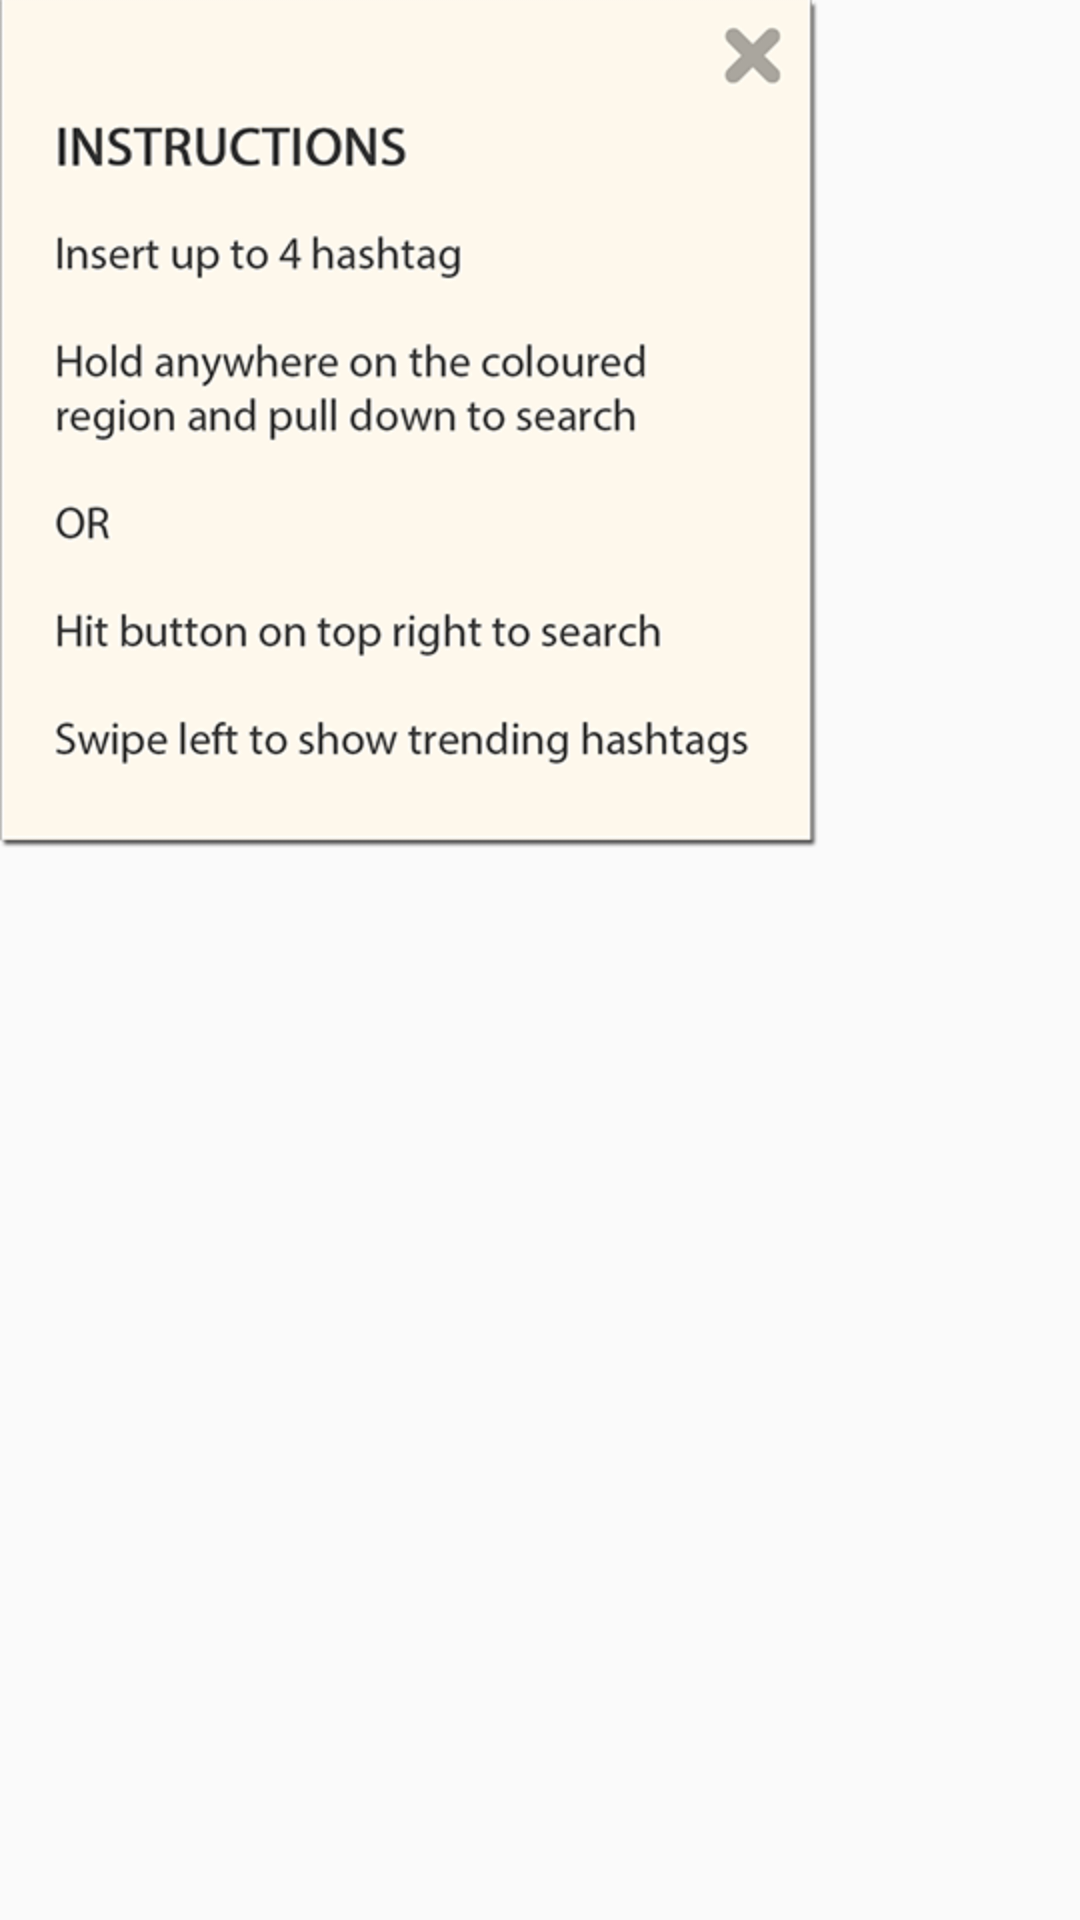

Write the Android layout XML for this screen, with the resource values it uses.
<!-- AndroidManifest.xml: application theme AppTheme -->
<!-- res/layout/dialog_menu_instruction.xml -->
<?xml version="1.0" encoding="utf-8"?>
<LinearLayout xmlns:android="http://schemas.android.com/apk/res/android"
    android:layout_width="match_parent"
    android:layout_height="wrap_content"
    android:layout_marginLeft="50dp"
    android:layout_marginRight="50dp"
    android:background="@null"
    android:orientation="vertical" >

    <ImageView
        android:id="@+id/imgInstruction"
        android:layout_width="wrap_content"
        android:layout_height="wrap_content"
        android:src="@drawable/instruction" />

</LinearLayout>
<!-- resources referenced by this layout -->
<resources>
  <!-- drawable instruction: png bitmap (drawable-hdpi, 61655 bytes) -->
  <style name="AppTheme" parent="@style/Theme.AppCompat.Light.DarkActionBar" />
</resources>
